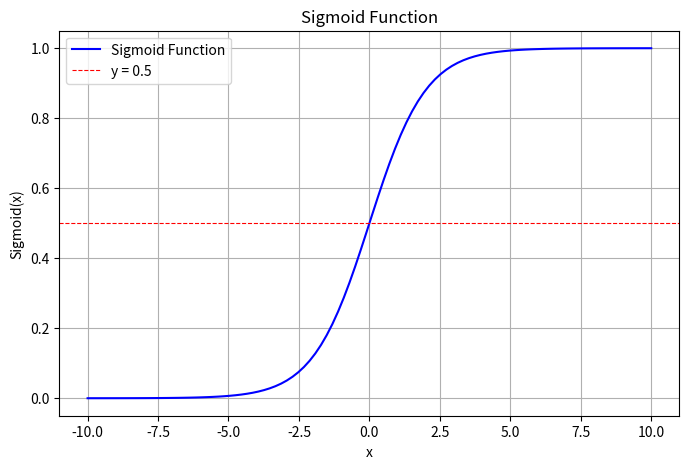

Write the Python code that produced this figure.
import numpy as np
import matplotlib.pyplot as plt

# Define the sigmoid function
def sigmoid(x):
    return 1 / (1 + np.exp(-x))

# Generate x values
x = np.linspace(-10, 10, 100)  # Range from -10 to 10 with 100 points

# Calculate sigmoid values
y = sigmoid(x)

# Plot the sigmoid function
plt.figure(figsize=(8, 5))
plt.plot(x, y, label="Sigmoid Function", color="blue")
plt.title("Sigmoid Function")
plt.xlabel("x")
plt.ylabel("Sigmoid(x)")
plt.grid()
plt.axhline(0.5, color='red', linestyle='--', linewidth=0.8, label="y = 0.5")
plt.legend()
plt.show()
